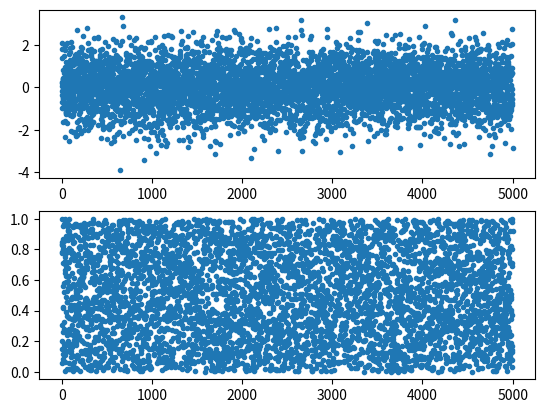
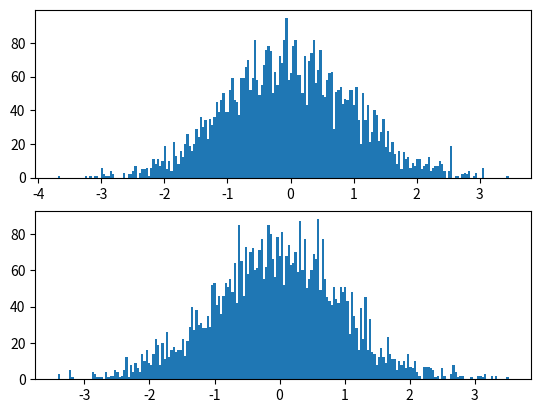

Source code (Python) for these figures, in order:
# -*- coding: utf-8 -*-
"""
Created on Wed Dec 13 15:25:42 2017

@author: Administrator
"""

import math  
import time  
import numpy as np  
import matplotlib.pylab as plt  
import random  
class Samples:  
    def __init__(self):  
        pass  
    def mh(self, epsilon_0, num_iteration, fpdf):  
        #Metropolis–Hastings algorithm  
        normal_randoms = np.zeros(num_iteration)  
        uniform_randoms = np.zeros(num_iteration)  
        for i in range(0, num_iteration):  
            uniform_randoms[i] = random.uniform(0, 1)  
            normal_randoms[i] = random.normalvariate(0, 1)  
        fig = plt.figure()  
        ax = fig.add_subplot(211)  
        ax.plot(normal_randoms, '.')  
        ax1 = fig.add_subplot(212)  
        ax1.plot(uniform_randoms, '.')  
        plt.show()  
          
        epsilon = np.zeros(num_iteration)  
        previous_epsilon = epsilon_0  
        for i in range(0, num_iteration):#0到 num_iteration 
            epsilon_tilde = previous_epsilon + normal_randoms[i]  
            if(fpdf(epsilon_tilde) > fpdf(previous_epsilon)):  
                epsilon[i] = epsilon_tilde  
            else:  
                if(uniform_randoms[i] <= fpdf(epsilon_tilde) / fpdf(previous_epsilon)):  
                    epsilon[i] = epsilon_tilde  
                else:  
                    epsilon[i] = previous_epsilon  
            previous_epsilon = epsilon[i]  
        return epsilon  
      
    def mh1(self, epsilon_0, num_iteration, fpdf):  
        #Metropolis–Hastings algorithm  
        normal_randoms = np.zeros(num_iteration)  
        uniform_randoms = np.zeros(num_iteration)  
        for i in range(0, num_iteration):  
            uniform_randoms[i] = random.uniform(0, 1)  
            normal_randoms[i] = random.normalvariate(0, 1)  
          
        epsilon = np.zeros(num_iteration)  
        previous_epsilon = epsilon_0  
        for i in range(0, num_iteration):  
            epsilon_tilde = previous_epsilon + normal_randoms[i]  
            rate = fpdf(epsilon_tilde) / fpdf(previous_epsilon)  
            alfa = min(rate, 1.0)  
            if(uniform_randoms[i] < alfa):  
                epsilon[i] = epsilon_tilde  
            else:  
                epsilon[i] = previous_epsilon  
            previous_epsilon = epsilon[i]  
        return epsilon  
def nor(x):  
    return (1.0/np.sqrt(2.0*np.pi))*np.exp(-np.power(x,2)/2)  
if __name__=='__main__':  
    s = Samples()  
    x0 = s.mh(0, 5000, nor)  
    x = s.mh1(0, 5000, nor)  
    fig = plt.figure()  
    ax = fig.add_subplot(211)  
    ax.hist(x0,200)  
    ax = fig.add_subplot(212)  
    ax.hist(x, 200)  
    plt.show()  
    #s.acceptanceRejection('normal')  